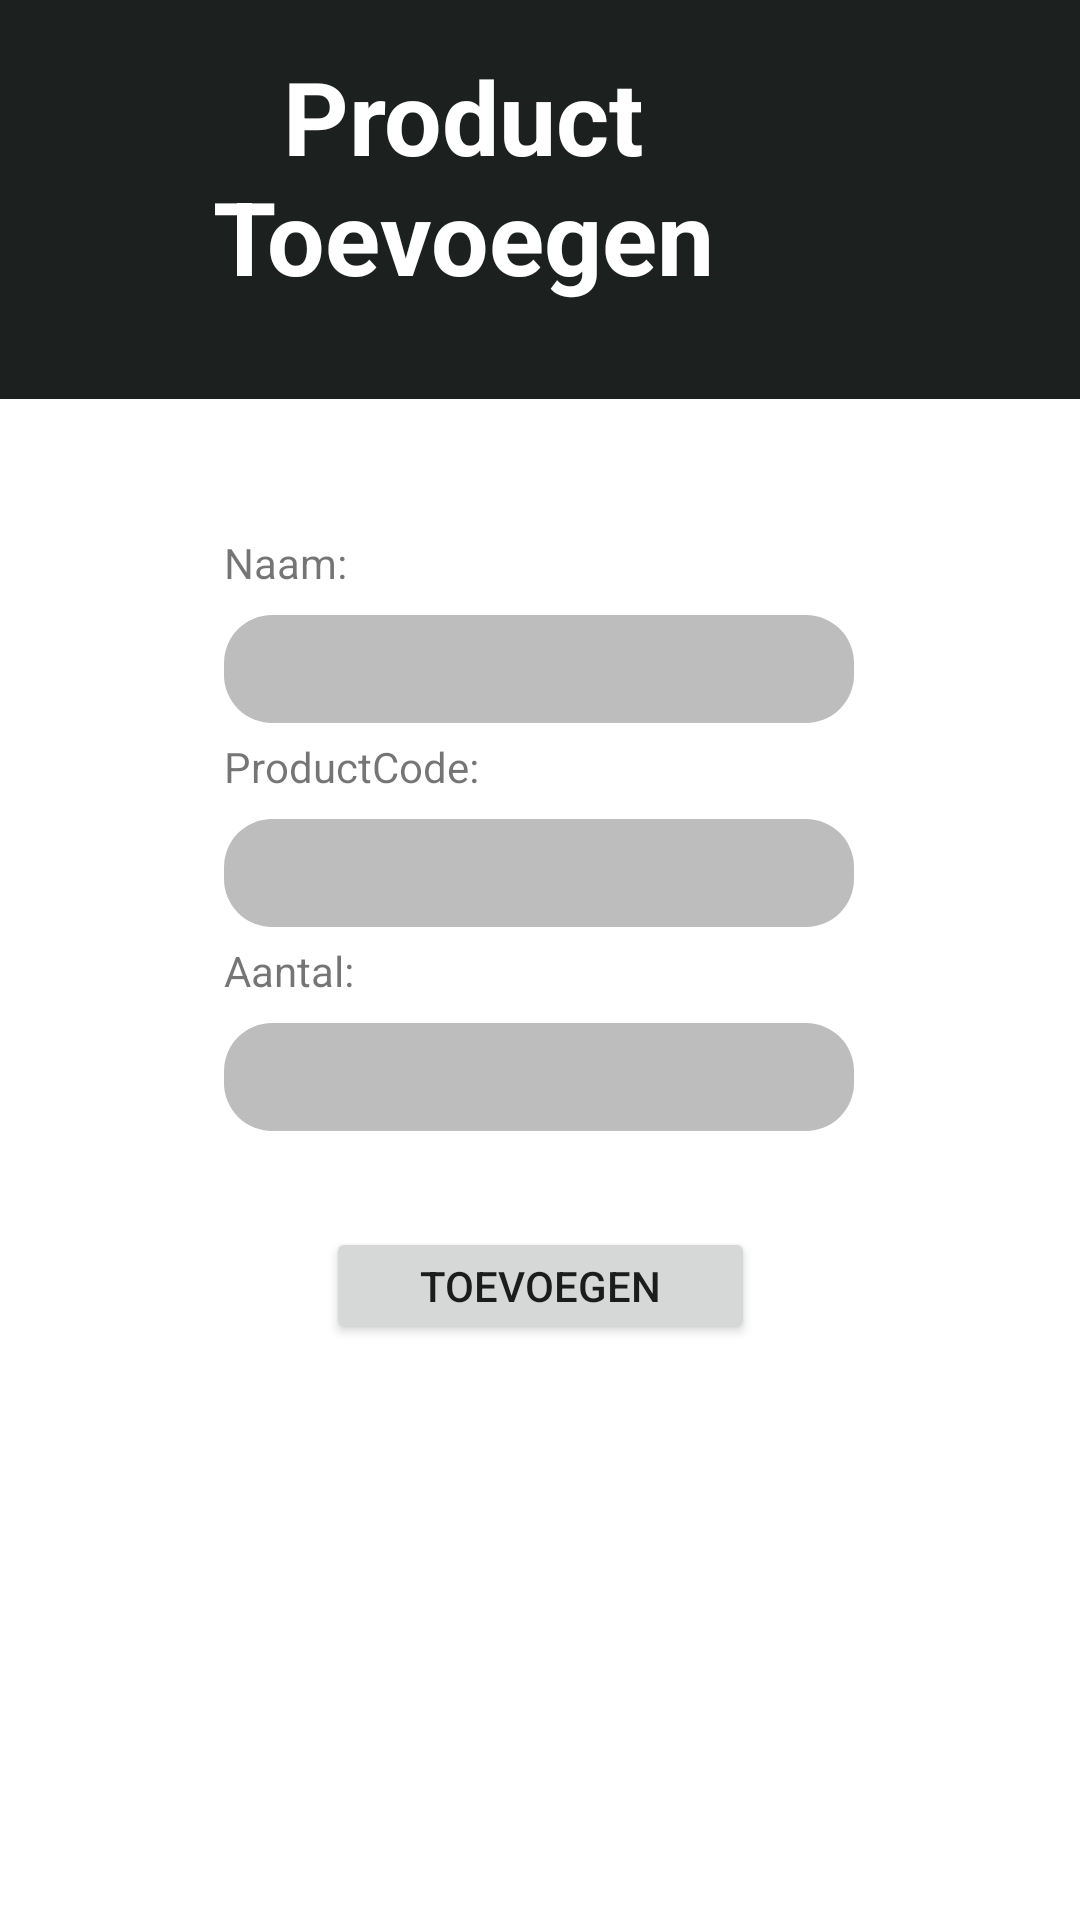

Here is an Android app screen rendered from its layout file. Give the layout XML and the strings, colors and styles it references.
<!-- AndroidManifest.xml: application theme Theme.InventoryApp -->
<!-- res/layout/activity_add_product.xml -->
<?xml version="1.0" encoding="utf-8"?>
<androidx.constraintlayout.widget.ConstraintLayout xmlns:android="http://schemas.android.com/apk/res/android"
    xmlns:app="http://schemas.android.com/apk/res-auto"
    xmlns:tools="http://schemas.android.com/tools"
    android:layout_width="match_parent"
    android:layout_height="match_parent"
    tools:context=".AddProductActivity">


    <androidx.constraintlayout.widget.ConstraintLayout
        android:layout_width="412dp"
        android:layout_height="133dp"
        android:background="#1C2120"
        android:radius="10dp"
        app:layout_constraintEnd_toEndOf="parent"
        app:layout_constraintHorizontal_bias="1.0"
        app:layout_constraintStart_toStartOf="parent"
        tools:layout_editor_absoluteY="0dp">

        <TextView
            android:id="@+id/textView"
            android:layout_width="184dp"
            android:layout_height="93dp"
            android:layout_marginTop="16dp"
            android:text="Product Toevoegen"
            android:textAlignment="center"
            android:textColor="@color/white"
            android:textSize="34sp"
            android:textStyle="bold"
            app:layout_constraintEnd_toEndOf="parent"
            app:layout_constraintStart_toStartOf="parent"
            app:layout_constraintTop_toTopOf="parent" />
    </androidx.constraintlayout.widget.ConstraintLayout>

    <TextView
        android:id="@+id/textView3"
        android:layout_width="wrap_content"
        android:layout_height="wrap_content"
        android:layout_marginBottom="8dp"
        android:text="Aantal: "
        app:layout_constraintBottom_toTopOf="@+id/editTextAantal"
        app:layout_constraintEnd_toEndOf="parent"
        app:layout_constraintHorizontal_bias="0.0"
        app:layout_constraintStart_toStartOf="@+id/editTextAantal" />

    <TextView
        android:id="@+id/textView8"
        android:layout_width="wrap_content"
        android:layout_height="wrap_content"
        android:layout_marginBottom="8dp"
        android:text="ProductCode:"
        app:layout_constraintBottom_toTopOf="@+id/editTextCode"
        app:layout_constraintEnd_toEndOf="parent"
        app:layout_constraintHorizontal_bias="0.0"
        app:layout_constraintStart_toStartOf="@+id/editTextCode" />

    <TextView
        android:id="@+id/textView7"
        android:layout_width="wrap_content"
        android:layout_height="wrap_content"
        android:layout_marginBottom="8dp"
        android:text="Naam:"
        app:layout_constraintBottom_toTopOf="@+id/editTextNaamProduct"
        app:layout_constraintEnd_toEndOf="parent"
        app:layout_constraintHorizontal_bias="0.0"
        app:layout_constraintStart_toStartOf="@+id/editTextNaamProduct" />

    <EditText
        android:id="@+id/editTextCode"
        android:layout_width="210dp"
        android:layout_height="36dp"
        android:layout_marginBottom="32dp"
        android:background="@drawable/edittext_background"
        android:ems="10"
        android:inputType="textShortMessage"
        android:paddingLeft="10dp"
        android:paddingTop="6dp"
        android:paddingRight="10dp"
        android:paddingBottom="6dp"
        app:layout_constraintBottom_toTopOf="@+id/editTextAantal"
        app:layout_constraintEnd_toEndOf="parent"
        app:layout_constraintHorizontal_bias="0.497"
        app:layout_constraintStart_toStartOf="parent" />

    <EditText
        android:id="@+id/editTextNaamProduct"
        android:layout_width="210dp"
        android:layout_height="36dp"
        android:layout_marginBottom="32dp"
        android:background="@drawable/edittext_background"
        android:ems="10"
        android:inputType="textShortMessage"
        android:paddingLeft="10dp"
        android:paddingTop="6dp"
        android:paddingRight="10dp"
        android:paddingBottom="6dp"
        app:layout_constraintBottom_toTopOf="@+id/editTextCode"
        app:layout_constraintEnd_toEndOf="parent"
        app:layout_constraintHorizontal_bias="0.497"
        app:layout_constraintStart_toStartOf="parent" />

    <Button
        android:id="@+id/AddButton"
        android:layout_width="143dp"
        android:layout_height="39dp"
        android:layout_marginBottom="192dp"
        android:text="Toevoegen"
        android:textAlignment="center"
        app:cornerRadius="15dp"
        app:layout_constraintBottom_toBottomOf="parent"
        app:layout_constraintEnd_toEndOf="parent"
        app:layout_constraintStart_toStartOf="parent" />

    <EditText
        android:id="@+id/editTextAantal"
        android:layout_width="210dp"
        android:layout_height="36dp"
        android:layout_marginBottom="32dp"
        android:background="@drawable/edittext_background"
        android:ems="10"
        android:paddingLeft="10dp"
        android:paddingTop="6dp"
        android:paddingRight="10dp"
        android:paddingBottom="6dp"
        android:inputType="numberSigned"
        app:layout_constraintBottom_toTopOf="@+id/AddButton"
        app:layout_constraintEnd_toEndOf="parent"
        app:layout_constraintHorizontal_bias="0.497"
        app:layout_constraintStart_toStartOf="parent" />

</androidx.constraintlayout.widget.ConstraintLayout>
<!-- resources referenced by this layout -->
<resources>
  <!-- drawable edittext_background (drawable) -->
  <?xml version="1.0" encoding="utf-8"?>
  <shape xmlns:android="http://schemas.android.com/apk/res/android" android:shape="rectangle">
  <solid android:color="#BDBDBD" />
  
      <corners android:radius="16dp"/>
  
  </shape>
  <style name="Theme.InventoryApp" parent="Theme.MaterialComponents.DayNight.DarkActionBar">
          
          <item name="colorPrimary">@color/purple_500</item>
          <item name="colorPrimaryVariant">@color/purple_700</item>
          <item name="colorOnPrimary">@color/white</item>
          
          <item name="colorSecondary">@color/teal_200</item>
          <item name="colorSecondaryVariant">@color/teal_700</item>
          <item name="colorOnSecondary">@color/black</item>
          
          <item name="android:statusBarColor" tools:targetApi="l">?attr/colorPrimaryVariant</item>
          
      </style>
  <!-- not gathered from this repository: default colours our renderer supplied (Android Studio template values) -->
  <color name="purple_500">#FF6200EE</color>
  <color name="purple_700">#FF3700B3</color>
  <color name="teal_200">#FF03DAC5</color>
  <color name="teal_700">#FF018786</color>
  <color name="black">#FF000000</color>
  <color name="white">#FFFFFFFF</color>
</resources>
